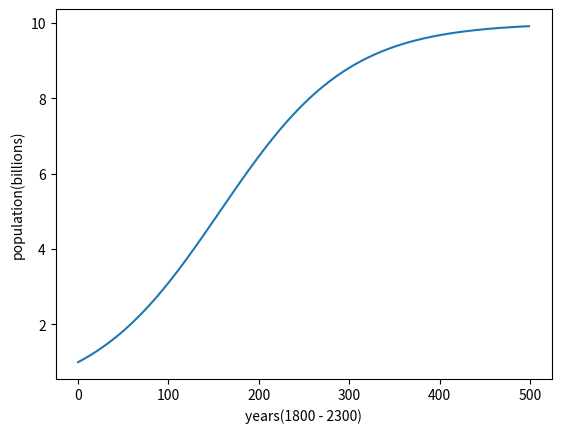

Source code (Python):
import numpy as np
import matplotlib.pyplot as plt

#dp/dt=rP(1-(P/K))
#P(t)=(KP0e^(rt))/(K+P0(e^(rt)-1))

def analytic_solution(t, K=1, P0=1, r=0.01):
    """K = maximum carrying capacity of ecosystem
       P0 = initial population at time t=0
       r = population growth rate (eg, 1% = 0.01
       t = time """
    top = K*P0*np.exp(r*t)
    bottom = K+P0*(np.exp(r*t)-1)
    return top/bottom

def dP_dt(P, K=1, r=0.01):
    """P = population size
       r = population growth rate
       K = maximum capacity"""
    eco = r*P*(1-(P/K))
    return eco

def forward_euler(timestep = None,
                  max_time = None,
                  initial_time = None,
                  initial_val = None,
                  deriv = None, #pass dP_dt
                  deriv_params = None):
    """max_time = year 2300
       initial_time = year 1800
       initial_val = 1 (billion)
       deriv = """
    y = initial_val
    h = timestep
    times = np.arange(0, max_time, h)
    y_time = []
    for i in times:
        y = i + h * dP_dt(P=y)
        y_time.append(y)
    return times, y_time
    

def rk4(timestep = None,
        max_time = None,
        initial_time = None,
        initial_val = None,
        deriv = None,
        deriv_params = None):
    """max_time = year 2300
       initial_time = year 1800
       initial_val = 1 (billion)
       deriv = """
    y = initial_val
    h = timestep
    time = np.arange(0, max_time, h)
    ytimes = []
    for i in time:
        k1 = h*deriv(P=y)
        k2 = h*deriv(P=y+0.5*k1)
        k3 = h*deriv(P=y+0.5*k2)
        k4 = h*deriv(P=y+0.5*k3)
        y = i + (1/6) * (k1 + 2*k2 + 2*k3 + k4)
        ytimes.append(y)
    return time, ytime

if __name__ == "__main__":
    K = 10 #10 billion
    P0 = 1 #billion, population at year 1800
    r = 0.014 #1.4% growth rate
    start_year = 1800
    max_year = 2300
    max_time = max_year - start_year
    years_since_start = np.arange(0, max_time)

    analytic_sol = analytic_solution(years_since_start, K=K, P0=P0, r=r)
    timestep=25
    times,y_time = forward_euler(initial_val=P0, initial_time=0,
                             timestep=timestep,
                             max_time=max_time, deriv=dP_dt,
                             deriv_params={'K':K, 'r':r})

    times = times[:-2]
    y_time = y_time[:-2]

    #plt.scatter(times,y_time)#this is for euler
    #plt.scatter(time,ytime)#THIS IS FOR RK4
    plt.plot(analytic_sol)
    plt.xlabel('years(1800 - 2300)')
    plt.ylabel('population(billions)')
    plt.show()